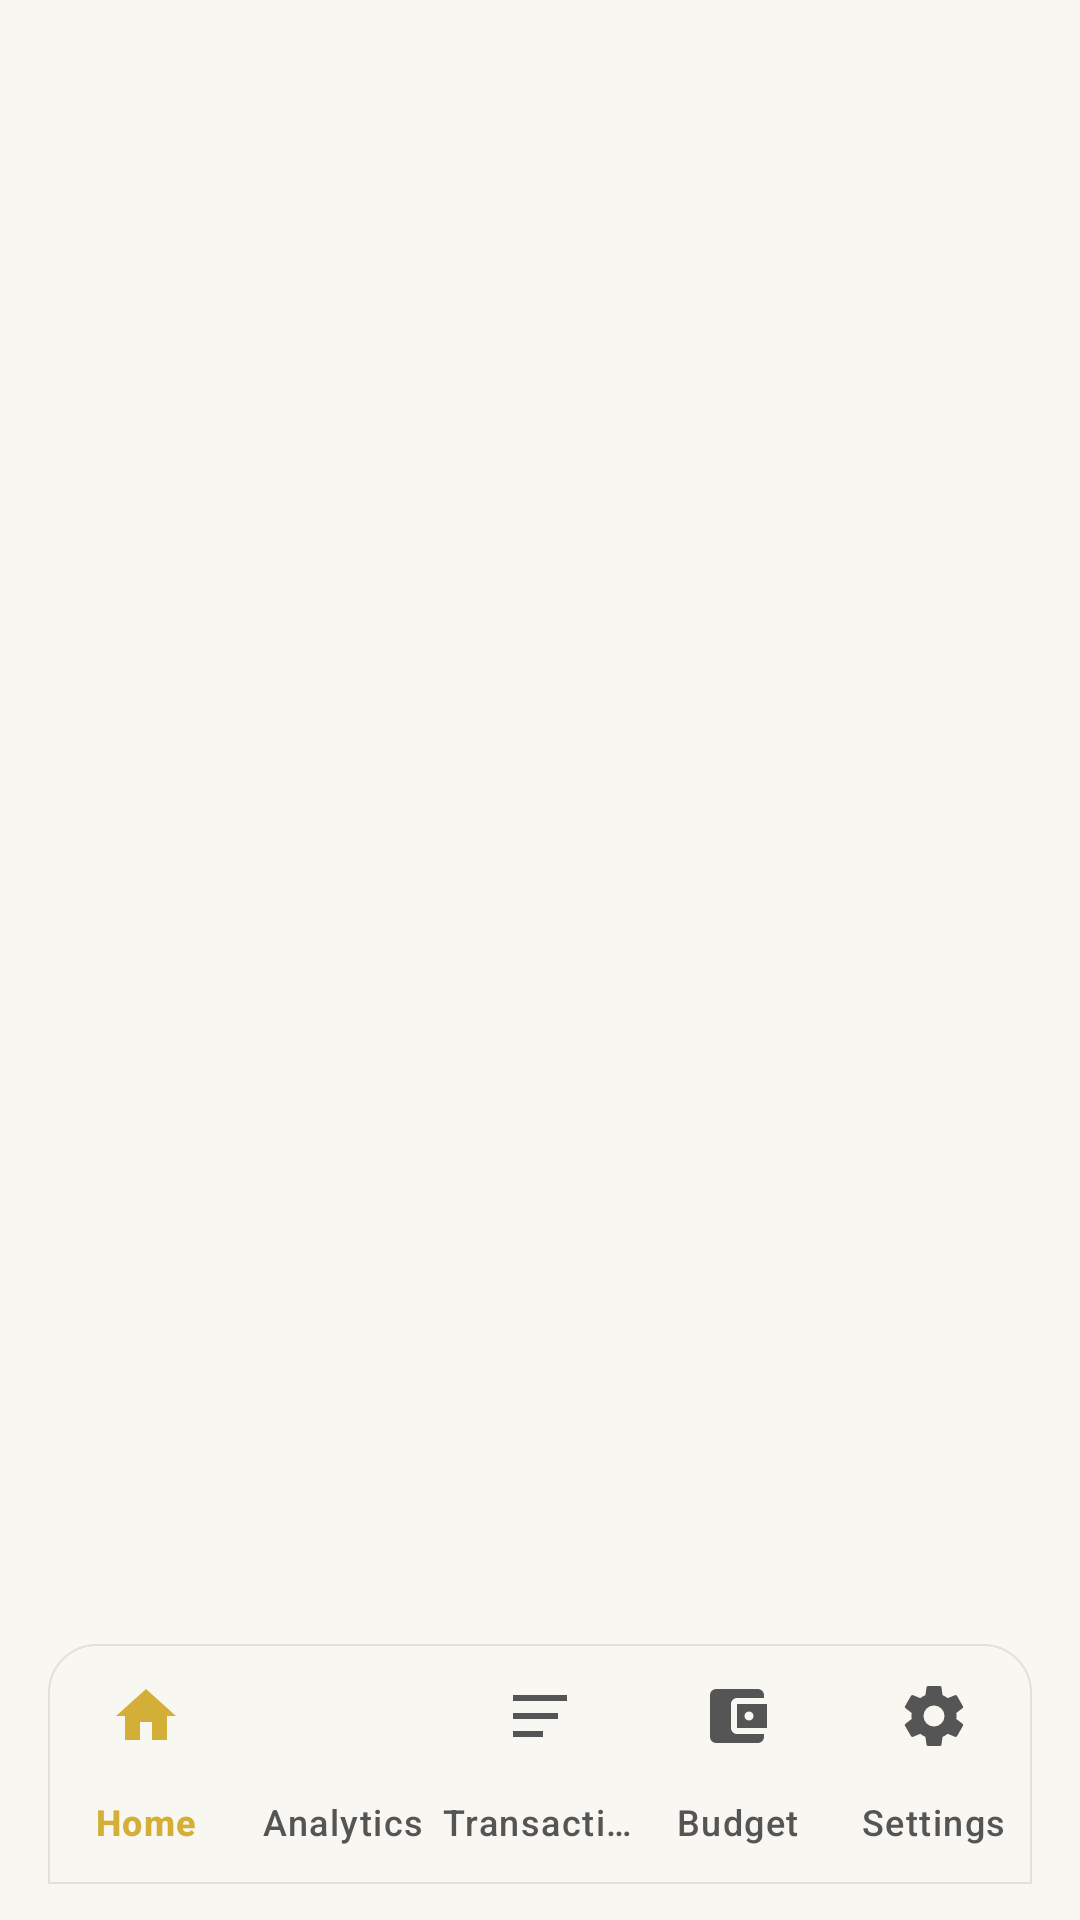

This screen was rendered from an Android layout file. Write that file and the resources it references.
<!-- AndroidManifest.xml: application theme Theme.ExpenceTracker -->
<!-- res/layout/activity_main.xml -->
<?xml version="1.0" encoding="utf-8"?>
<androidx.constraintlayout.widget.ConstraintLayout xmlns:android="http://schemas.android.com/apk/res/android"
    xmlns:app="http://schemas.android.com/apk/res-auto"
    xmlns:tools="http://schemas.android.com/tools"
    android:id="@+id/main"
    android:layout_width="match_parent"
    android:layout_height="match_parent"
    tools:context=".ui.MainActivity"
    android:background="@color/colorBackground">

    <RelativeLayout
        xmlns:android="http://schemas.android.com/apk/res/android"
        xmlns:app="http://schemas.android.com/apk/res-auto"
        android:id="@+id/main_container"
        android:layout_width="match_parent"
        android:layout_height="match_parent">

        
        <FrameLayout
            android:id="@+id/fragment_container"
            android:layout_above="@id/bottom_navigation"
            android:layout_width="match_parent"
            android:layout_height="match_parent" />

        
        <com.google.android.material.bottomnavigation.BottomNavigationView
            android:id="@+id/bottom_navigation"
            android:layout_alignParentBottom="true"
            android:layout_width="match_parent"
            android:layout_height="wrap_content"
            android:layout_marginStart="16dp"
            android:layout_marginEnd="16dp"
            android:layout_marginBottom="12dp"
            android:background="@drawable/bottom_nav_background"
            android:elevation="8dp"
            app:itemIconSize="24dp"
            app:itemIconTint="@drawable/nav_item_color_selector"
            app:itemTextColor="@drawable/nav_item_color_selector"
            app:labelVisibilityMode="labeled"
            app:menu="@menu/bottom_nav_menu" />

    </RelativeLayout>
</androidx.constraintlayout.widget.ConstraintLayout>
<!-- resources referenced by this layout -->
<resources>
  <color name="colorBackground">#F9F7F1</color>
  <!-- drawable bottom_nav_background (drawable) -->
  <?xml version="1.0" encoding="utf-8"?>
  <shape xmlns:android="http://schemas.android.com/apk/res/android">
      <solid android:color="@color/colorSurface" />
      <corners
          android:topLeftRadius="16dp"
          android:topRightRadius="16dp" />
      <stroke
          android:width="0.5dp"
          android:color="#E0E0E0" />
  </shape>
  <!-- drawable nav_item_color_selector (drawable) -->
  <?xml version="1.0" encoding="utf-8"?>
  <selector xmlns:android="http://schemas.android.com/apk/res/android">
      <item android:color="@color/colorPrimary" android:state_checked="true" />
      <item android:color="@color/textSecondary" android:state_checked="false" />
  </selector>
  <style name="Theme.ExpenceTracker" parent="Base.Theme.ExpenceTracker" />
  <color name="colorSurface">#F9F7F1</color>
  <color name="colorPrimary">#D4AF37</color>
  <color name="textSecondary">#555555</color>
  <style name="Base.Theme.ExpenceTracker" parent="Theme.Material3.DayNight.NoActionBar">
          
          <item name="colorPrimary">@color/colorPrimary</item>
          <item name="colorPrimaryContainer">@color/colorPrimaryLight</item>
          <item name="colorOnPrimary">@color/colorSurface</item>
          <item name="colorSecondary">@color/colorIncome</item>
          <item name="colorSecondaryContainer">@color/colorIncomeLight</item>
          <item name="colorOnSecondary">@color/colorSurface</item>
          <item name="colorTertiary">@color/colorExpense</item>
          <item name="colorTertiaryContainer">@color/colorExpenseLight</item>
          <item name="colorOnTertiary">@color/colorSurface</item>
          <item name="colorSurface">@color/colorSurface</item>
          <item name="colorSurfaceVariant">@color/colorBackground</item>
          <item name="colorOnSurface">@color/textPrimary</item>
          <item name="colorOnSurfaceVariant">@color/textSecondary</item>
          <item name="android:colorBackground">@color/colorBackground</item>
          <item name="colorOnBackground">@color/textPrimary</item>
          <item name="android:statusBarColor">@color/colorPrimaryDark</item>
          <item name="android:navigationBarColor">@color/colorBackground</item>
          <item name="android:windowLightStatusBar">true</item>
          <item name="android:windowLightNavigationBar">true</item>
      </style>
  <color name="colorPrimaryLight">#FFD700</color>
  <color name="colorIncome">#388E3C</color>
  <color name="colorIncomeLight">#A5D6A7</color>
  <color name="colorExpense">#D32F2F</color>
  <color name="colorExpenseLight">#EF9A9A</color>
  <color name="textPrimary">#333333</color>
  <color name="colorPrimaryDark">#B8971F</color>
</resources>
